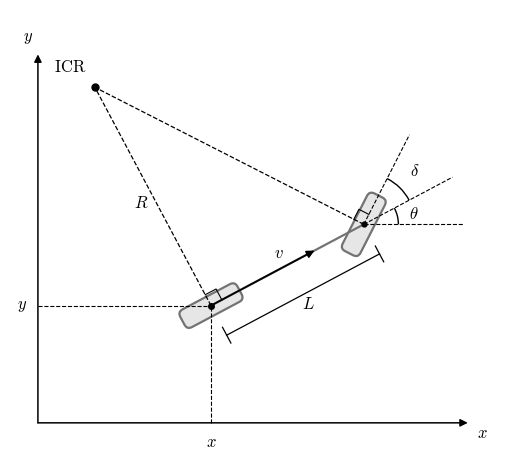

Source code (Python): (Note: this script raises an exception after producing the figure.)
import numpy as np
import matplotlib.pyplot as plt
from matplotlib.patches import Arc, FancyArrowPatch, FancyBboxPatch
from matplotlib.transforms import Affine2D
from pathlib import Path


# ---------------------------------------------------------------------
# Matplotlib style
# ---------------------------------------------------------------------
plt.rcParams.update({
    "font.family": "serif",
    "mathtext.fontset": "cm",
    "font.size": 12,
    "axes.linewidth": 0.8,
})


# ---------------------------------------------------------------------
# Colours
# ---------------------------------------------------------------------
geometry_color = "0.45"
wheel_fill_color = "0.90"


# ---------------------------------------------------------------------
# Helper functions
# ---------------------------------------------------------------------
def arrow(
    ax,
    start,
    end,
    *,
    arrowstyle="->",
    linewidth=1.2,
    mutation_scale=12,
    color="black",
    zorder=6,
):
    """Draw an arrow."""
    arr = FancyArrowPatch(
        start,
        end,
        arrowstyle=arrowstyle,
        mutation_scale=mutation_scale,
        linewidth=linewidth,
        color=color,
        shrinkA=0,
        shrinkB=0,
        zorder=zorder,
    )
    ax.add_patch(arr)
    return arr


def angle_arc(
    ax,
    center,
    radius,
    theta1,
    theta2,
    *,
    label=None,
    label_radius=None,
    label_offset=(0.0, 0.0),
    color="black",
    zorder=6,
):
    """Draw an angle arc."""
    arc = Arc(
        center,
        2 * radius,
        2 * radius,
        theta1=np.degrees(theta1),
        theta2=np.degrees(theta2),
        linewidth=1.0,
        color=color,
        zorder=zorder,
    )
    ax.add_patch(arc)

    if label is not None:
        if label_radius is None:
            label_radius = 1.20 * radius

        theta_mid = 0.5 * (theta1 + theta2)

        label_position = (
            center
            + label_radius * np.array([
                np.cos(theta_mid),
                np.sin(theta_mid),
            ])
            + np.asarray(label_offset)
        )

        ax.text(
            label_position[0],
            label_position[1],
            label,
            ha="center",
            va="center",
            color=color,
            zorder=zorder + 1,
        )


def add_rounded_wheel(
    ax,
    center,
    orientation,
    length,
    width,
    *,
    linewidth=1.6,
    edgecolor="0.45",
    facecolor="0.90",
):
    """Draw a rounded equivalent wheel on the lowest layer."""
    transform = (
        Affine2D()
        .rotate(orientation)
        .translate(center[0], center[1])
        + ax.transData
    )

    wheel = FancyBboxPatch(
        (-length / 2, -width / 2),
        length,
        width,
        boxstyle="round,pad=0,rounding_size=0.05",
        facecolor=facecolor,
        edgecolor=edgecolor,
        linewidth=linewidth,
        transform=transform,
        zorder=1,
    )

    ax.add_patch(wheel)


def right_angle_marker(
    ax,
    vertex,
    direction_1,
    direction_2,
    *,
    size=0.11,
    color="black",
):
    """Draw a right-angle marker."""
    p1 = vertex + size * direction_1
    p2 = p1 + size * direction_2
    p3 = vertex + size * direction_2

    ax.plot(
        [p1[0], p2[0], p3[0]],
        [p1[1], p2[1], p3[1]],
        color=color,
        linewidth=0.8,
        zorder=7,
    )


def dimension_line(
    ax,
    start,
    end,
    normal,
    *,
    offset,
    label,
    tick_length=0.10,
):
    """Draw a dimension line parallel to a segment."""
    start_dim = start + offset * normal
    end_dim = end + offset * normal

    ax.plot(
        [start_dim[0], end_dim[0]],
        [start_dim[1], end_dim[1]],
        color="black",
        linewidth=0.9,
        zorder=6,
    )

    tick_vector = tick_length * normal

    ax.plot(
        [start_dim[0] - tick_vector[0], start_dim[0] + tick_vector[0]],
        [start_dim[1] - tick_vector[1], start_dim[1] + tick_vector[1]],
        color="black",
        linewidth=0.9,
        zorder=6,
    )

    ax.plot(
        [end_dim[0] - tick_vector[0], end_dim[0] + tick_vector[0]],
        [end_dim[1] - tick_vector[1], end_dim[1] + tick_vector[1]],
        color="black",
        linewidth=0.9,
        zorder=6,
    )

    label_position = (
        0.5 * (start_dim + end_dim)
        + 0.10 * normal
    )

    ax.text(
        label_position[0],
        label_position[1],
        label,
        ha="center",
        va="center",
        zorder=8,
    )


# ---------------------------------------------------------------------
# Geometry
# ---------------------------------------------------------------------
theta = np.deg2rad(28)
delta = np.deg2rad(35)

# Rear-wheel midpoint and reference point
p_rear = np.array([0.0, 0.0])

# Wheelbase
L = 1.55

# Vehicle directions
e_heading = np.array([
    np.cos(theta),
    np.sin(theta),
])

e_lateral = np.array([
    -np.sin(theta),
    np.cos(theta),
])

# Front-wheel midpoint
p_front = p_rear + L * e_heading

# Front-wheel direction
front_angle = theta + delta

e_front = np.array([
    np.cos(front_angle),
    np.sin(front_angle),
])

# Equivalent-wheel dimensions
wheel_length = 0.58
wheel_width = 0.18


# ---------------------------------------------------------------------
# Instantaneous center of rotation
# ---------------------------------------------------------------------
R = L / np.tan(delta)
p_icr = p_rear + R * e_lateral


# ---------------------------------------------------------------------
# Figure
# ---------------------------------------------------------------------
fig, ax = plt.subplots(figsize=(6.2, 4.8))


# ---------------------------------------------------------------------
# Global coordinate axes
# ---------------------------------------------------------------------
axis_origin = np.array([-1.55, -1.05])

x_axis_end = axis_origin + np.array([3.85, 0.0])
y_axis_end = axis_origin + np.array([0.0, 3.30])

arrow(
    ax,
    axis_origin,
    x_axis_end,
    arrowstyle="-|>",
    linewidth=1.1,
    mutation_scale=11,
    zorder=9,
)

arrow(
    ax,
    axis_origin,
    y_axis_end,
    arrowstyle="-|>",
    linewidth=1.1,
    mutation_scale=11,
    zorder=9,
)

ax.text(
    x_axis_end[0] + 0.08,
    x_axis_end[1] - 0.02,
    r"$x$",
    ha="left",
    va="top",
    zorder=10,
)

ax.text(
    y_axis_end[0] - 0.04,
    y_axis_end[1] + 0.08,
    r"$y$",
    ha="right",
    va="bottom",
    zorder=10,
)


# ---------------------------------------------------------------------
# Coordinate projections
# ---------------------------------------------------------------------
x_projection = np.array([p_rear[0], axis_origin[1]])
y_projection = np.array([axis_origin[0], p_rear[1]])

ax.plot(
    [p_rear[0], p_rear[0]],
    [axis_origin[1], p_rear[1]],
    color="black",
    linewidth=0.8,
    linestyle="--",
    zorder=5,
)

ax.plot(
    [axis_origin[0], p_rear[0]],
    [p_rear[1], p_rear[1]],
    color="black",
    linewidth=0.8,
    linestyle="--",
    zorder=5,
)

ax.text(
    x_projection[0],
    x_projection[1] - 0.10,
    r"$x$",
    ha="center",
    va="top",
    zorder=10,
)

ax.text(
    y_projection[0] - 0.10,
    y_projection[1],
    r"$y$",
    ha="right",
    va="center",
    zorder=10,
)


# ---------------------------------------------------------------------
# Bicycle wheels: lowest layer
# ---------------------------------------------------------------------
add_rounded_wheel(
    ax,
    p_rear,
    theta,
    wheel_length,
    wheel_width,
    edgecolor=geometry_color,
    facecolor=wheel_fill_color,
)

add_rounded_wheel(
    ax,
    p_front,
    front_angle,
    wheel_length,
    wheel_width,
    edgecolor=geometry_color,
    facecolor=wheel_fill_color,
)


# ---------------------------------------------------------------------
# Wheelbase: above the wheels
# ---------------------------------------------------------------------
ax.plot(
    [p_rear[0], p_front[0]],
    [p_rear[1], p_front[1]],
    color=geometry_color,
    linewidth=1.6,
    zorder=3,
)


# ---------------------------------------------------------------------
# Reference directions at the front wheel
# ---------------------------------------------------------------------
reference_length = 0.90

# Horizontal world direction
horizontal_end = p_front + reference_length * np.array([1.0, 0.0])

ax.plot(
    [p_front[0], horizontal_end[0]],
    [p_front[1], horizontal_end[1]],
    color="black",
    linewidth=0.8,
    linestyle="--",
    zorder=5,
)

# Wheelbase direction
heading_extension_end = p_front + reference_length * e_heading

ax.plot(
    [p_front[0], heading_extension_end[0]],
    [p_front[1], heading_extension_end[1]],
    color="black",
    linewidth=0.8,
    linestyle="--",
    zorder=5,
)

# Front-wheel direction
front_direction_end = p_front + reference_length * e_front

ax.plot(
    [p_front[0], front_direction_end[0]],
    [p_front[1], front_direction_end[1]],
    color="black",
    linewidth=0.8,
    linestyle="--",
    zorder=5,
)


# ---------------------------------------------------------------------
# Heading and steering angles
# ---------------------------------------------------------------------
angle_arc(
    ax,
    p_front,
    radius=0.31,
    theta1=0.0,
    theta2=theta,
    label=r"$\theta$",
    label_radius=0.43,
    label_offset=(0.03, -0.01),
    zorder=7,
)

angle_arc(
    ax,
    p_front,
    radius=0.46,
    theta1=theta,
    theta2=front_angle,
    label=r"$\delta$",
    label_radius=0.61,
    label_offset=(0.03, 0.04),
    zorder=7,
)


# ---------------------------------------------------------------------
# Longitudinal velocity: on top of the wheelbase and wheels
# ---------------------------------------------------------------------
velocity_end = p_rear + 1.05 * e_heading

arrow(
    ax,
    p_rear,
    velocity_end,
    arrowstyle="-|>",
    linewidth=1.25,
    mutation_scale=11,
    color="black",
    zorder=8,
)

velocity_label_position = (
    p_rear
    + 0.76 * e_heading
    + 0.13 * e_lateral
)

ax.text(
    velocity_label_position[0],
    velocity_label_position[1],
    r"$v$",
    ha="center",
    va="center",
    zorder=10,
)


# ---------------------------------------------------------------------
# Wheelbase dimension L
# ---------------------------------------------------------------------
dimension_line(
    ax,
    p_rear,
    p_front,
    -e_lateral,
    offset=0.30,
    label=r"$L$",
    tick_length=0.08,
)


# ---------------------------------------------------------------------
# ICR construction
# ---------------------------------------------------------------------
ax.plot(
    [p_rear[0], p_icr[0]],
    [p_rear[1], p_icr[1]],
    color="black",
    linewidth=0.9,
    linestyle="--",
    zorder=5,
)

ax.plot(
    [p_front[0], p_icr[0]],
    [p_front[1], p_icr[1]],
    color="black",
    linewidth=0.9,
    linestyle="--",
    zorder=5,
)

radius_midpoint = 0.5 * (p_rear + p_icr)

ax.text(
    *(radius_midpoint - 0.12 * e_heading),
    r"$R$",
    ha="center",
    va="center",
    zorder=10,
)


# ---------------------------------------------------------------------
# Right-angle markers
# ---------------------------------------------------------------------
right_angle_marker(
    ax,
    p_rear,
    e_lateral,
    e_heading,
    size=0.11,
)

front_to_icr = p_icr - p_front
front_to_icr /= np.linalg.norm(front_to_icr)

right_angle_marker(
    ax,
    p_front,
    front_to_icr,
    e_front,
    size=0.10,
)


# ---------------------------------------------------------------------
# Reference points and ICR: highest layer
# ---------------------------------------------------------------------
ax.plot(
    p_rear[0],
    p_rear[1],
    marker="o",
    markersize=4,
    color="black",
    zorder=11,
)

ax.plot(
    p_front[0],
    p_front[1],
    marker="o",
    markersize=3.5,
    color="black",
    zorder=11,
)

ax.plot(
    p_icr[0],
    p_icr[1],
    marker="o",
    markersize=5,
    color="black",
    zorder=11,
)

ax.text(
    p_icr[0] - 0.08,
    p_icr[1] + 0.10,
    r"$\mathrm{ICR}$",
    ha="right",
    va="bottom",
    zorder=12,
)


# ---------------------------------------------------------------------
# Formatting
# ---------------------------------------------------------------------
ax.set_aspect("equal", adjustable="box")
ax.set_xlim(-1.8, 2.75)
ax.set_ylim(-1.3, 2.65)
ax.axis("off")

fig.tight_layout()


# ---------------------------------------------------------------------
# Save figure
# ---------------------------------------------------------------------
fig_dir = Path(__file__).resolve().parent / "saved_figures"
fig_dir.mkdir(parents=True, exist_ok=True)

fig.savefig(
    fig_dir / "bicycle_model.pdf",
    bbox_inches="tight",
)

fig.savefig(
    fig_dir / "bicycle_model.png",
    dpi=300,
    bbox_inches="tight",
)

plt.show()
